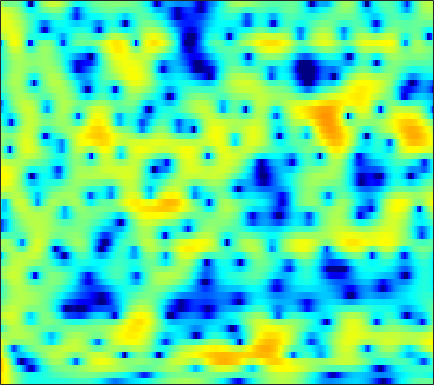

The table this chart was drawn from, first rows:
7.0826, 6.3823, 5.3787, 4.2966, 3.4406, 2.2497, 1.0133, 0.098409, -1.1047, -2.2036, -3.1428, -3.7137, -4.2672, -4.5982, -4.7372, -4.771, -4.7343, -4.6996, -4.6222, -4.55, -4.4699, -4.4102, -4.3592, -4.2838
6.657, 5.931, 4.912, 3.857, 3.043, 1.946, 0.8507, 0.04134, -1.004, -1.981, -2.877, -3.469, -4.124, -4.623, -4.869, -5.044, -5.051, -4.966, -4.758, -4.472, -4.146, -3.886, -3.525, -3.172
7.989, 6.957, 5.482, 3.893, 2.626, 0.8502, -1.059, -2.553, -4.669, -6.963, -9.543, -11.75, -15.26, -19.26, -20.03, -16.49, -12.74, -10.5, -8.111, -6.271, -4.792, -3.868, -2.841, -2.017
8.024, 6.615, 4.54, 2.198, 0.2142, -2.767, -6.325, -9.63, -15.39, -23.17, -21.41, -17.91, -15.09, -13.18, -11.96, -10.17, -8.3, -6.869, -4.984, -3.307, -1.843, -0.935, 0.04347, 0.7693
5.251, 3.663, 1.379, -1.023, -2.817, -5.086, -6.95, -7.962, -8.663, -8.647, -8.108, -7.53, -6.617, -5.658, -4.903, -3.868, -2.826, -2.085, -1.143, -0.2981, 0.5011, 1.026, 1.619, 2.081
3.779, 2.103, -0.528, -3.754, -6.739, -11.49, -14.05, -12.08, -8.886, -6.522, -4.74, -3.67, -2.5, -1.616, -1.112, -0.5604, -0.09967, 0.1687, 0.4531, 0.6432, 0.7892, 0.8886, 1.066, 1.278
4.055, 3.376, 2.474, 1.643, 1.106, 0.5515, 0.2212, 0.1304, 0.172, 0.3176, 0.4843, 0.589, 0.6937, 0.7395, 0.6872, 0.4852, 0.1077, -0.3094, -1.088, -2.16, -3.543, -4.766, -6.385, -7.264
0.9555, 1.141, 1.414, 1.676, 1.827, 1.979, 2.055, 2.088, 2.098, 2.072, 1.977, 1.864, 1.645, 1.354, 1.084, 0.6107, -0.02743, -0.6232, -1.582, -2.788, -4.328, -5.684, -7.557, -8.655
-4.45, -2.434, -0.5896, 0.6492, 1.292, 1.854, 2.133, 2.182, 2.079, 1.829, 1.499, 1.21, 0.801, 0.4113, 0.1692, -0.09783, -0.309, -0.4604, -0.6621, -0.8993, -1.151, -1.338, -1.556, -1.676
0.4333, 1.158, 2.018, 2.664, 2.973, 3.148, 3.035, 2.748, 2.049, 0.979, -0.4867, -1.823, -3.785, -5.406, -5.731, -4.819, -3.326, -2.3, -1.234, -0.519, -0.1004, 0.05718, 0.08239, -0.08256
2.493, 2.91, 3.38, 3.704, 3.823, 3.785, 3.5, 3.107, 2.287, 1.058, -0.6537, -2.27, -4.84, -7.151, -7.467, -5.832, -3.75, -2.474, -1.25, -0.5138, -0.1898, -0.1947, -0.4931, -1.11
0.5856, 1.196, 1.862, 2.354, 2.614, 2.8, 2.802, 2.694, 2.418, 2.007, 1.479, 1.06, 0.5358, 0.1263, -0.06759, -0.1706, -0.171, -0.1596, -0.1863, -0.3238, -0.6498, -1.045, -1.798, -2.853
-1.41, -0.6548, 0.209, 0.9052, 1.331, 1.772, 2.068, 2.195, 2.261, 2.231, 2.123, 1.997, 1.796, 1.574, 1.399, 1.161, 0.9103, 0.7007, 0.369, -0.04537, -0.566, -1.041, -1.809, -2.75
-2.841, -1.96, -0.9005, 0.002437, 0.5664, 1.173, 1.625, 1.866, 2.057, 2.124, 2.099, 2.023, 1.87, 1.673, 1.502, 1.253, 0.9922, 0.7883, 0.4904, 0.15, -0.2439, -0.5839, -1.112, -1.734
-3.944, -2.642, -1.195, -0.04242, 0.6427, 1.332, 1.796, 2.014, 2.142, 2.088, 1.889, 1.667, 1.301, 0.9042, 0.624, 0.2965, 0.05524, -0.05685, -0.1352, -0.1733, -0.2185, -0.2822, -0.433, -0.6771
-2.591, -1.268, 0.144, 1.209, 1.817, 2.394, 2.7, 2.755, 2.61, 2.21, 1.532, 0.8496, -0.2814, -1.592, -2.569, -3.55, -3.803, -3.486, -2.668, -1.756, -0.9743, -0.5266, -0.1228, 0.07644
0.326, 0.9898, 1.79, 2.451, 2.828, 3.167, 3.295, 3.221, 2.874, 2.223, 1.189, 0.09873, -1.91, -4.9, -8.294, -16.95, -18.41, -10.94, -6.247, -3.614, -1.983, -1.169, -0.4628, -0.09377
0.5503, 0.9162, 1.456, 1.995, 2.346, 2.686, 2.875, 2.891, 2.719, 2.314, 1.685, 1.057, 0.04138, -1.125, -1.984, -2.842, -3.143, -2.995, -2.481, -1.917, -1.481, -1.277, -1.198, -1.326
-2.734, -1.897, -0.6575, 0.4482, 1.15, 1.857, 2.307, 2.522, 2.659, 2.628, 2.479, 2.307, 2.017, 1.706, 1.448, 1.109, 0.7976, 0.5648, 0.2213, -0.1894, -0.7156, -1.216, -2.039, -3.015
-8.854, -5.071, -2.051, -0.2226, 0.6574, 1.429, 1.838, 1.965, 2.042, 2.097, 2.191, 2.312, 2.505, 2.707, 2.808, 2.819, 2.653, 2.394, 1.819, 0.9612, -0.2219, -1.352, -3.15, -5.234
0.3377, 0.6439, 1.131, 1.501, 1.57, 1.328, 0.702, -0.05289, -1.33, -2.34, -2.251, -1.336, 0.3205, 1.801, 2.678, 3.459, 3.785, 3.737, 3.284, 2.333, 0.8265, -0.7284, -3.591, -7.811
1.663, 1.487, 1.268, 0.9861, 0.6745, -0.07423, -1.348, -2.778, -5.874, -10.78, -11.41, -7.053, -2.676, 0.1394, 1.561, 2.836, 3.531, 3.727, 3.606, 3.064, 2.123, 1.168, -0.4222, -2.211
-3.107, -3.124, -2.915, -2.625, -2.428, -2.26, -2.283, -2.367, -2.51, -2.488, -2.076, -1.487, -0.4907, 0.5426, 1.252, 1.99, 2.481, 2.678, 2.714, 2.529, 2.141, 1.742, 1.138, 0.5096
-13.6, -12.05, -9.228, -6.856, -5.492, -4.053, -2.934, -2.283, -1.512, -0.8496, -0.2324, 0.2122, 0.7913, 1.314, 1.659, 2.036, 2.289, 2.394, 2.417, 2.307, 2.082, 1.853, 1.486, 1.075
-13.87, -12.42, -9.676, -7.225, -5.663, -3.981, -2.575, -1.697, -0.7178, 0.09296, 0.7543, 1.161, 1.605, 1.953, 2.139, 2.324, 2.417, 2.435, 2.389, 2.253, 2.027, 1.798, 1.391, 0.8873
-6.403, -6.391, -5.799, -4.789, -3.851, -2.501, -1.269, -0.4238, 0.5112, 1.238, 1.759, 2.032, 2.24, 2.323, 2.32, 2.257, 2.176, 2.111, 2.035, 1.947, 1.802, 1.617, 1.224, 0.6121
-6.807, -8.106, -7.853, -5.555, -3.681, -1.497, 0.2006, 1.155, 2.105, 2.671, 2.895, 2.859, 2.568, 2.021, 1.52, 0.8067, 0.2584, 0.07374, 0.1749, 0.568, 1.018, 1.272, 1.409, 1.2
-5.637, -8.223, -7.922, -4.428, -2.112, 0.1479, 1.693, 2.477, 3.068, 3.238, 2.99, 2.514, 1.479, -0.1256, -1.817, -4.948, -9.285, -11.29, -8.021, -4.25, -1.707, -0.388, 0.7833, 1.441
1.265, 0.9484, 0.8431, 1.1, 1.408, 1.854, 2.162, 2.273, 2.174, 1.801, 1.134, 0.428, -0.7965, -2.376, -3.819, -6, -8.062, -8.664, -7.603, -5.552, -3.646, -2.465, -1.264, -0.38
3.715, 3.584, 3.4, 3.222, 3.063, 2.802, 2.422, 2.04, 1.393, 0.55, -0.4665, -1.316, -2.53, -3.687, -4.457, -5.226, -5.622, -5.633, -5.314, -4.718, -4, -3.466, -2.814, -2.268
5.186, 5.086, 4.875, 4.548, 4.235, 3.681, 2.973, 2.302, 1.22, -0.1287, -1.771, -3.188, -5.266, -7.245, -8.306, -8.682, -8.009, -7.261, -6.25, -5.425, -4.817, -4.525, -4.298, -4.251
5.842, 5.763, 5.552, 5.209, 4.864, 4.263, 3.486, 2.758, 1.538, -0.02644, -2.078, -4.066, -7.688, -13.63, -22.5, -17.91, -11.36, -8.81, -6.802, -5.702, -5.259, -5.283, -5.799, -6.854
5.111, 5.033, 4.83, 4.54, 4.258, 3.83, 3.28, 2.795, 1.979, 0.9751, -0.238, -1.292, -2.79, -4.198, -4.934, -5.295, -5.015, -4.642, -4.217, -4.038, -4.227, -4.625, -5.598, -7.14
3.238, 3.019, 2.653, 2.327, 2.132, 1.998, 1.937, 1.931, 1.87, 1.708, 1.427, 1.136, 0.709, 0.242, -0.08582, -0.4659, -0.7806, -1.013, -1.334, -1.743, -2.278, -2.772, -3.537, -4.405
1.022, 0.1439, -1.238, -2.514, -2.878, -2.343, -0.991, 0.02526, 1.21, 2.051, 2.566, 2.78, 2.85, 2.741, 2.555, 2.207, 1.742, 1.339, 0.7298, 0.05025, -0.6684, -1.245, -2.025, -2.822
-0.08038, -1.654, -4.927, -11.33, -19.05, -9.224, -3.66, -1.113, 1.141, 2.628, 3.574, 4.004, 4.248, 4.195, 3.972, 3.453, 2.714, 2.058, 1.067, 0.04544, -0.9422, -1.624, -2.512, -3.435
0.6735, 0.09271, -0.8138, -1.508, -1.597, -1.105, 0.01783, 0.9604, 2.16, 3.119, 3.808, 4.104, 4.233, 3.997, 3.584, 2.69, 1.406, 0.1504, -1.869, -4.111, -5.991, -6.641, -6.534, -6.163
0.7592, 0.5402, 0.2168, 0.03395, 0.02333, 0.3026, 0.8429, 1.341, 2.084, 2.78, 3.306, 3.551, 3.622, 3.344, 2.882, 1.871, 0.3165, -1.325, -4.38, -9.162, -17.84, -17.97, -10.67, -7.186
-0.6388, -1.235, -2.087, -2.877, -3.252, -3.081, -2.248, -1.262, 0.07729, 1.3, 2.233, 2.734, 3.075, 3.083, 2.856, 2.247, 1.29, 0.3856, -0.9887, -2.358, -3.354, -3.627, -3.347, -2.639
-2.939, -4.157, -6.436, -10.1, -14.91, -18.28, -9.9, -6.072, -2.688, -0.4141, 1.151, 1.956, 2.627, 2.906, 2.88, 2.601, 2.102, 1.63, 0.9391, 0.2843, -0.1984, -0.4071, -0.4395, -0.2458
-4.584, -5.267, -6.162, -7.138, -7.621, -7.153, -5.38, -3.665, -1.511, 0.2321, 1.528, 2.211, 2.796, 3.002, 2.933, 2.59, 1.98, 1.375, 0.4378, -0.5175, -1.292, -1.608, -1.575, -1.069
-9.128, -7.807, -6.005, -4.488, -3.451, -2.204, -0.9713, -0.03467, 1.077, 2.022, 2.732, 3.098, 3.318, 3.25, 3.005, 2.368, 1.339, 0.2713, -1.646, -4.331, -7.989, -10.51, -9.144, -5.354
-12.61, -9.348, -6.016, -3.621, -2.256, -0.7789, 0.4092, 1.106, 1.872, 2.411, 2.736, 2.838, 2.778, 2.505, 2.153, 1.467, 0.5061, -0.4277, -2.047, -4.159, -6.579, -7.829, -7.065, -4.565
-5.337, -4.551, -3.304, -2.034, -1.151, -0.1376, 0.6587, 1.105, 1.503, 1.675, 1.628, 1.455, 1.1, 0.622, 0.2175, -0.2967, -0.759, -1.077, -1.456, -1.753, -1.888, -1.803, -1.412, -0.7703
-3.277, -2.5, -1.51, -0.5833, 0.04182, 0.7175, 1.182, 1.392, 1.417, 1.162, 0.6015, -0.01787, -1.081, -2.315, -3.178, -3.909, -3.87, -3.403, -2.496, -1.558, -0.7121, -0.1549, 0.5024, 1.052
-3.143, -2.081, -0.8254, 0.2103, 0.8264, 1.452, 1.815, 1.892, 1.724, 1.188, 0.2139, -0.8686, -2.986, -6.268, -10.21, -20.2, -13.2, -8.215, -4.367, -1.951, -0.3057, 0.5852, 1.447, 2.013
-4.209, -2.863, -1.345, -0.1392, 0.5782, 1.282, 1.708, 1.829, 1.748, 1.352, 0.6277, -0.1444, -1.501, -3.12, -4.319, -5.286, -4.867, -3.824, -2.203, -0.7663, 0.3649, 1.012, 1.615, 1.95
-5.23, -3.791, -2.198, -0.9197, -0.1451, 0.6328, 1.155, 1.395, 1.498, 1.393, 1.105, 0.7929, 0.3205, -0.1547, -0.4322, -0.6316, -0.5804, -0.3816, 0.01149, 0.4555, 0.846, 1.069, 1.233, 1.217
-4.88, -3.671, -2.261, -1.073, -0.3298, 0.4486, 1.001, 1.28, 1.448, 1.449, 1.309, 1.143, 0.9153, 0.703, 0.5818, 0.5044, 0.5353, 0.607, 0.7291, 0.8568, 0.9311, 0.9267, 0.8115, 0.5474
-3.712, -2.839, -1.618, -0.4704, 0.2688, 1.067, 1.599, 1.807, 1.856, 1.661, 1.292, 0.9534, 0.5071, 0.1895, 0.06331, 0.09618, 0.2862, 0.4598, 0.698, 0.8591, 0.9053, 0.8378, 0.6048, 0.2024
-4.782, -3.434, -1.288, 0.6073, 1.735, 2.776, 3.309, 3.384, 3.093, 2.324, 1.11, -0.03268, -1.709, -2.92, -3.05, -2.304, -1.199, -0.4217, 0.3863, 0.8777, 1.076, 1.043, 0.76, 0.1973
-10.45, -4.873, -0.3412, 2.398, 3.737, 4.815, 5.234, 5.162, 4.515, 3.211, 1.061, -1.322, -6.396, -18.36, -15.79, -7.015, -3.449, -1.928, -0.7654, -0.1528, 0.08394, 0.08148, -0.1747, -0.796
1.41, 1.904, 2.842, 3.765, 4.286, 4.711, 4.761, 4.539, 3.86, 2.766, 1.271, -0.06948, -1.932, -3.483, -4.122, -4.401, -4.436, -4.557, -4.937, -5.383, -5.601, -5.525, -5.23, -5.018
3.84, 3.945, 4.119, 4.257, 4.305, 4.234, 3.976, 3.637, 3.014, 2.179, 1.172, 0.324, -0.8506, -2.076, -3.008, -4.357, -6.001, -7.61, -10.56, -15.3, -20.08, -16.68, -11.86, -9.053
4.384, 4.406, 4.377, 4.269, 4.135, 3.846, 3.431, 3.03, 2.393, 1.631, 0.7586, 0.04573, -0.967, -2.034, -2.891, -4.135, -5.591, -6.846, -8.814, -10.85, -11.83, -11.22, -9.44, -7.655
4.308, 4.253, 4.095, 3.861, 3.624, 3.236, 2.745, 2.309, 1.598, 0.7721, -0.1443, -0.8548, -1.808, -2.661, -3.21, -3.798, -4.231, -4.489, -4.748, -4.85, -4.738, -4.495, -4.01, -3.481
3.686, 3.443, 3.101, 2.761, 2.498, 2.13, 1.676, 1.24, 0.4665, -0.5552, -1.847, -2.965, -4.516, -5.726, -6.05, -5.58, -4.524, -3.682, -2.636, -1.75, -1.02, -0.5572, -0.04875, 0.3006
1.27, 0.5281, -0.2491, -0.6339, -0.6512, -0.5378, -0.4829, -0.6155, -1.083, -2.04, -3.671, -5.541, -9.482, -18.26, -25.56, -11.21, -6.112, -3.719, -1.444, 0.1628, 1.337, 1.999, 2.632, 3.024
